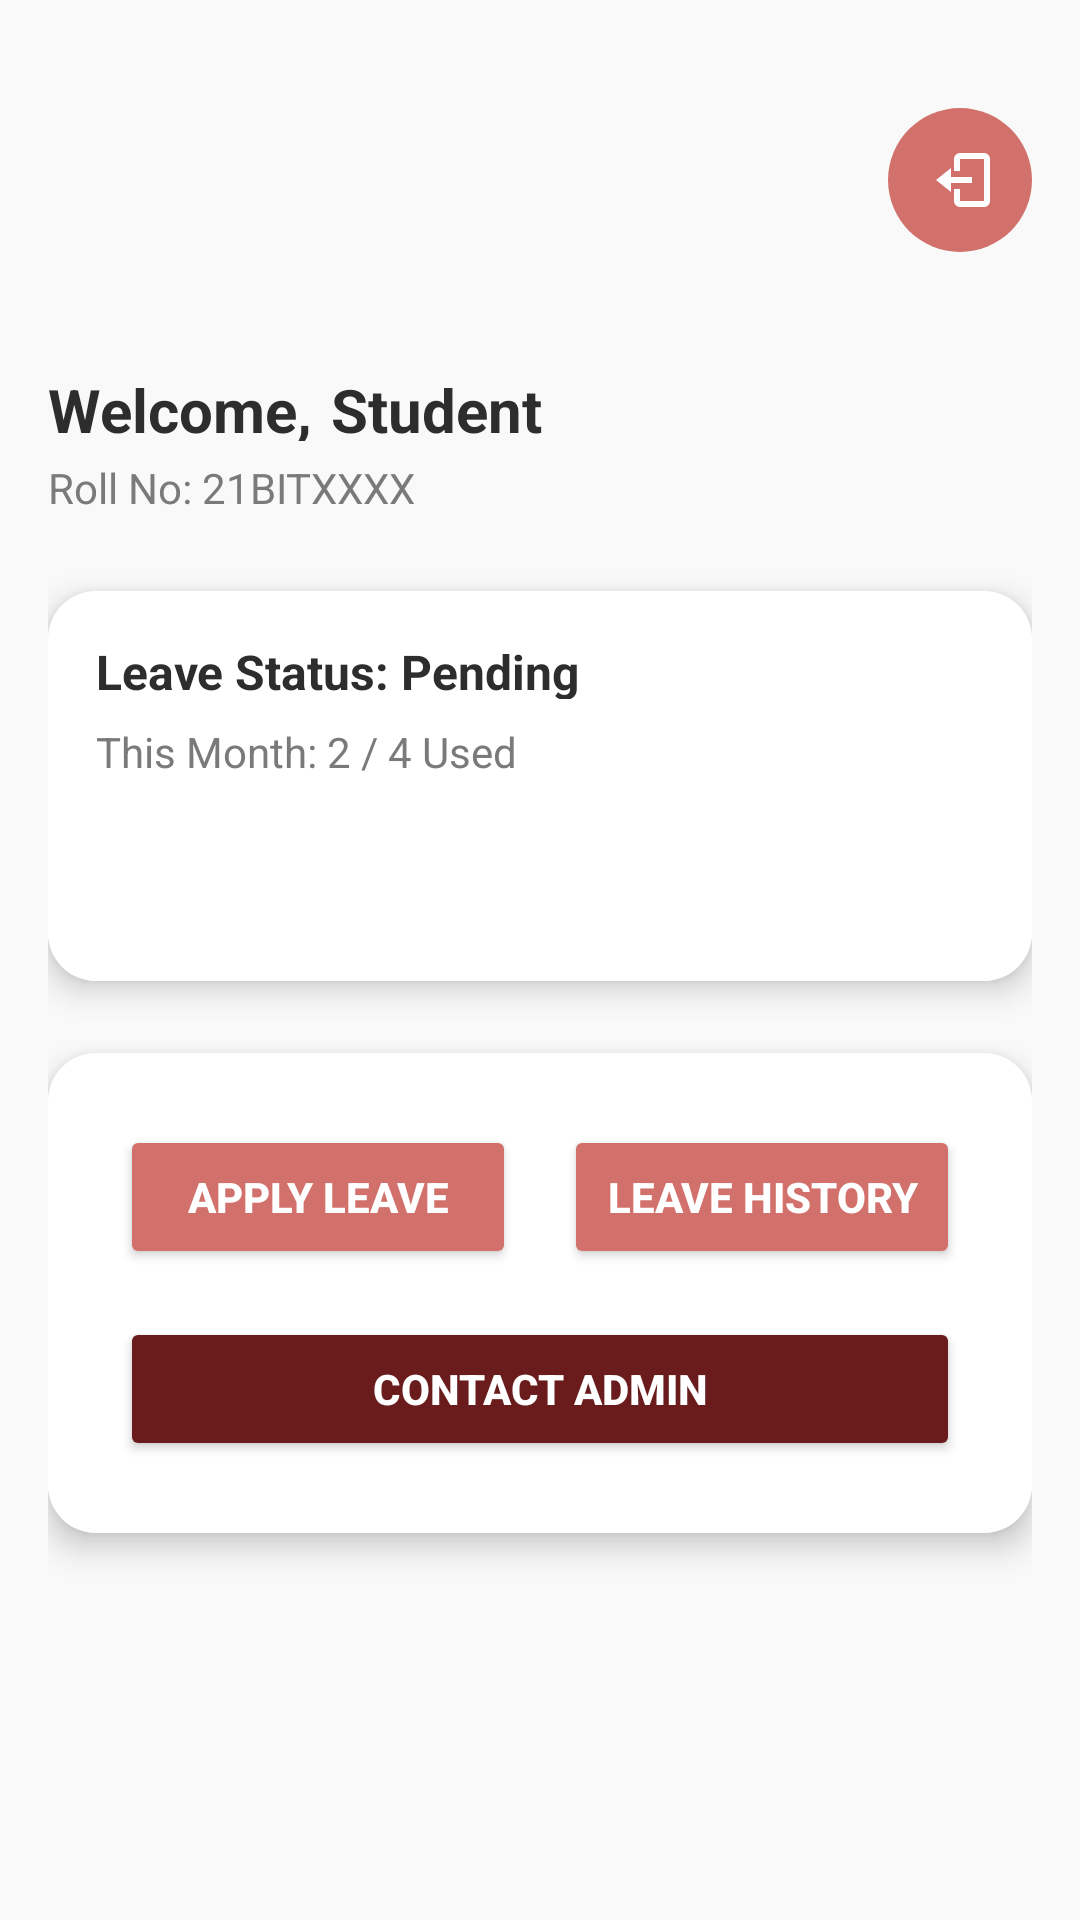

This screen was rendered from an Android layout file. Write that file and the resources it references.
<!-- AndroidManifest.xml: application theme Theme.HostelLeaveApp -->
<!-- res/layout/fragment_student_main.xml -->
<?xml version="1.0" encoding="utf-8"?>
<androidx.constraintlayout.widget.ConstraintLayout
    xmlns:android="http://schemas.android.com/apk/res/android"
    xmlns:app="http://schemas.android.com/apk/res-auto"
    android:layout_width="match_parent"
    android:layout_height="match_parent"
    android:background="#F9F9F9"
    android:padding="16dp">

    <ImageView
        android:id="@+id/ivProfile"
        android:layout_width="56dp"
        android:layout_height="56dp"
        android:src="@drawable/ic_launcher_background"
        android:scaleType="centerCrop"
        android:padding="8dp"
        android:layout_marginTop="35dp"
        app:layout_constraintTop_toTopOf="parent"
        app:layout_constraintStart_toStartOf="parent" />

    <ImageButton
        android:id="@+id/btnLogout"
        android:layout_width="48dp"
        android:layout_height="48dp"
        android:background="@drawable/bg_circle_logout"
        android:src="@drawable/ic_logout"
        android:contentDescription="Logout"
        android:padding="10dp"
        android:layout_marginTop="20dp"
        app:layout_constraintTop_toTopOf="parent"
        app:layout_constraintEnd_toEndOf="parent" />

    
    <LinearLayout
        android:id="@+id/llWelcomeRow"
        android:layout_width="0dp"
        android:layout_height="wrap_content"
        android:orientation="horizontal"
        android:layout_marginTop="16dp"
        app:layout_constraintTop_toBottomOf="@+id/ivProfile"
        app:layout_constraintStart_toStartOf="parent"
        app:layout_constraintEnd_toEndOf="parent">

        <TextView
            android:layout_width="wrap_content"
            android:layout_height="24dp"
            android:text="Welcome,"
            android:textStyle="bold"
            android:textSize="20sp"
            android:textColor="#2D2D2D" />

        <TextView
            android:layout_width="wrap_content"
            android:id="@+id/tvName"
            android:layout_height="24dp"
            android:text="Student"
            android:textStyle="bold"
            android:textSize="20sp"
            android:layout_marginStart="6dp"
            android:textColor="#2D2D2D" />
    </LinearLayout>

    
    <TextView
        android:id="@+id/tvRollNo"
        android:layout_width="wrap_content"
        android:layout_height="20dp"
        android:text="Roll No: 21BITXXXX"
        android:textSize="14sp"
        android:textColor="#7A7A7A"
        android:layout_marginTop="6dp"
        app:layout_constraintTop_toBottomOf="@id/llWelcomeRow"
        app:layout_constraintStart_toStartOf="parent" />

    
    <androidx.cardview.widget.CardView
        android:id="@+id/cardLeaveStatus"
        android:layout_width="0dp"
        android:layout_height="130dp"
        app:cardCornerRadius="16dp"
        app:cardElevation="6dp"
        android:layout_marginTop="24dp"
        app:layout_constraintTop_toBottomOf="@id/tvRollNo"
        app:layout_constraintStart_toStartOf="parent"
        app:layout_constraintEnd_toEndOf="parent">

        <LinearLayout
            android:layout_width="match_parent"
            android:layout_height="match_parent"
            android:orientation="vertical"
            android:padding="16dp"
            android:background="#FFFFFF">

            <TextView
                android:id="@+id/tvLeaveStatus"
                android:layout_width="wrap_content"
                android:layout_height="20dp"
                android:text="Leave Status: Pending"
                android:textStyle="bold"
                android:textSize="16sp"
                android:textColor="#2D2D2D" />

            <TextView
                android:id="@+id/tvLeaveCount"
                android:layout_width="wrap_content"
                android:layout_height="20dp"
                android:text="This Month: 2 / 4 Used"
                android:textSize="14sp"
                android:textColor="#7A7A7A"
                android:layout_marginTop="8dp" />
        </LinearLayout>
    </androidx.cardview.widget.CardView>

    
    <androidx.cardview.widget.CardView
        android:id="@+id/cardButtons"
        android:layout_width="0dp"
        android:layout_height="wrap_content"
        android:layout_marginTop="24dp"
        app:cardCornerRadius="16dp"
        app:cardElevation="6dp"
        app:layout_constraintTop_toBottomOf="@id/cardLeaveStatus"
        app:layout_constraintStart_toStartOf="parent"
        app:layout_constraintEnd_toEndOf="parent">

        <GridLayout
            android:layout_width="match_parent"
            android:layout_height="wrap_content"
            android:columnCount="2"
            android:background="#FFFFFF"
            android:padding="16dp">

            <Button
                android:id="@+id/btnApplyLeave"
                android:layout_width="0dp"
                android:layout_height="48dp"
                android:layout_margin="8dp"
                android:layout_columnWeight="1"
                android:text="Apply Leave"
                android:textStyle="bold"
                android:backgroundTint="#D2706B"
                android:textColor="#FFFFFF"
                android:singleLine="true"
                android:maxLines="1"
                android:ellipsize="end" />

            <Button
                android:id="@+id/btnLeaveHistory"
                android:layout_width="0dp"
                android:layout_height="48dp"
                android:layout_margin="8dp"
                android:layout_columnWeight="1"
                android:text="Leave History"
                android:textStyle="bold"
                android:backgroundTint="#D2706B"
                android:textColor="#FFFFFF"
                android:singleLine="true"
                android:maxLines="1"
                android:ellipsize="end" />

            <Button
                android:id="@+id/btnContactAdmin"
                android:layout_width="match_parent"
                android:layout_height="48dp"
                android:layout_margin="8dp"
                android:layout_columnSpan="2"
                android:text="Contact Admin"
                android:textStyle="bold"
                android:backgroundTint="#6A1B1B"
                android:textColor="#FFFFFF"
                android:singleLine="true"
                android:maxLines="1"
                android:ellipsize="end" />

        </GridLayout>
    </androidx.cardview.widget.CardView>

</androidx.constraintlayout.widget.ConstraintLayout>
<!-- resources referenced by this layout -->
<resources>
  <!-- drawable bg_circle_logout (drawable) -->
  <shape xmlns:android="http://schemas.android.com/apk/res/android"
      android:shape="oval">
      <solid android:color="#D2706B" />
  </shape>
  <!-- drawable ic_logout (drawable) -->
  <vector xmlns:android="http://schemas.android.com/apk/res/android"
      android:width="24dp"
      android:height="24dp"
      android:viewportWidth="24"
      android:viewportHeight="24">
      <path
          android:fillColor="#FFFFFF"
          android:pathData="M16,13v-2H9V8l-5,4 5,4v-3h7zM20,3H12c-1.1,0 -2,0.9 -2,2v4h2V5h8v14h-8v-4h-2v4c0,1.1 0.9,2 2,2h8c1.1,0 2,-0.9 2,-2V5c0,-1.1 -0.9,-2 -2,-2z"/>
  </vector>
  <style name="Theme.HostelLeaveApp" parent="Base.Theme.HostelLeaveApp" />
  <style name="Base.Theme.HostelLeaveApp" parent="Theme.Material3.DayNight.NoActionBar">
          
          
      </style>
</resources>
